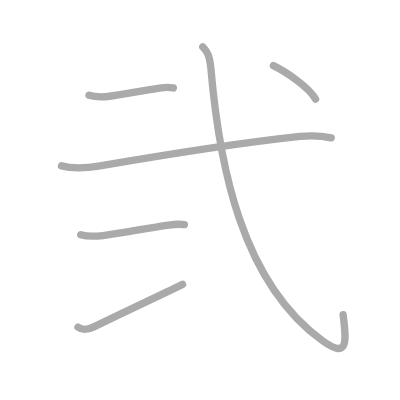
t = 0.00 s
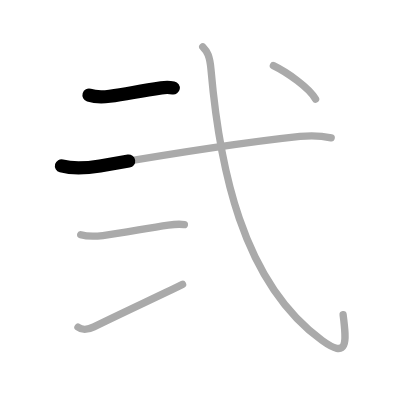
t = 1.25 s
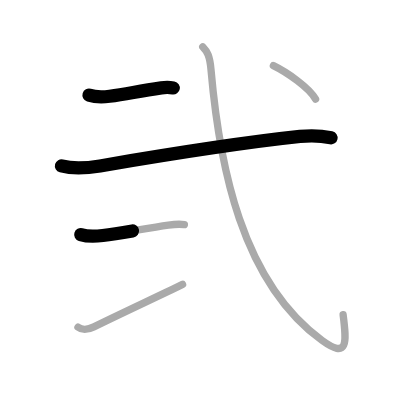
t = 2.50 s
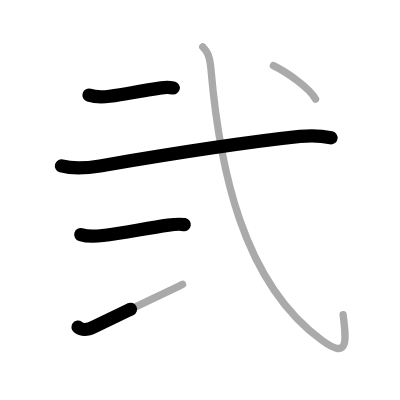
t = 3.50 s
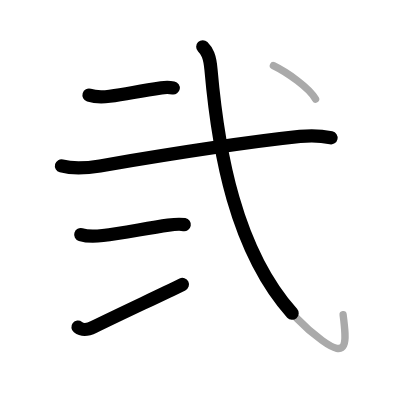
t = 4.75 s
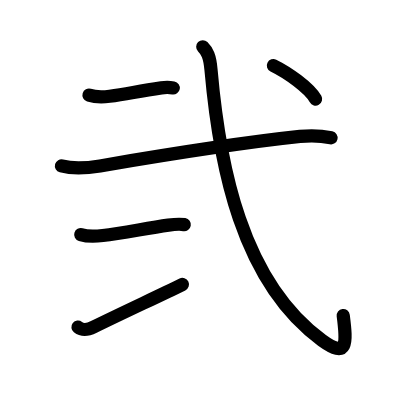
t = 6.00 s

The animated SVG that drew these frames (rendered in a browser with its animation timeline set to each time). Animation: 6 SMIL elements (animate=6); one cycle of 6.00 s.

<?xml version="1.0" standalone="no"?>
<!DOCTYPE svg PUBLIC "-//W3C//DTD SVG 1.1//EN"   "http://www.w3.org/Graphics/SVG/1.1/DTD/svg11.dtd">
<svg width="400px" height="400px"  version="1.1" xmlns="http://www.w3.org/2000/svg">
  <defs>
    <marker id="Triangle" viewBox="0 0 10 10" refX="0" refY="5" markerUnits="strokeWidth" markerWidth="3" style="stroke-opacity:0%;fill:#aaaaaa;" markerHeight="2" orient="auto">
      <path d="M 0 0 L 10 5 L 0 10 z" />
    </marker>
    
    <marker id="Arrow" viewBox="0 0 10 10" refX="5" refY="5" markerUnits="strokeWidth" markerWidth="1.8" style="stroke-opacity:0%;fill:#770000;" markerHeight="2" orient="auto">
      <path d="M 0 4 L 6 4 L 4 1 L 10 5 L 4 9 L 6 6 L 0 6 z" />
        <circle cx="5" cy="5" r="5" />
      </marker>
    
    <marker id="TriangleRed" viewBox="0 0 10 10" refX="0" refY="5" markerUnits="strokeWidth" markerWidth="3" style="stroke-opacity:0%;fill:#CC0000;" markerHeight="2" orient="auto">
      <path d="M 0 0 L 10 5 L 0 10 z" />
    </marker>
    
    <marker id="ArrowRed" viewBox="0 0 10 10" refX="5" refY="5" markerUnits="strokeWidth" markerWidth="1.8" style="stroke-opacity:0%;fill:#CC0000;" markerHeight="2" orient="auto">
      <path d="M 0 4 L 6 4 L 4 1 L 10 5 L 4 9 L 6 6 L 0 6 z" />
        <circle cx="5" cy="5" r="5" />
      </marker>
    
  </defs>
  
  <path style="fill:#ffffff; fill-opacity:100%; fill-rule:evenodd; stroke-width:0;" d="M 0 0 L 400px 0 L 400px 400px L 0 400px L 0 0" />

  <g transform="scale(3.6697247706422 3.6697247706422)">
<path style="fill:none; fill-opacity:0%; fill-rule:evenodd; stroke:#aaaaaa; stroke-opacity:100%; stroke-width: 1.5pt; stroke-linejoin:round; stroke-linecap:round;" d="M24.25 25.94c1.61 0.49 4 0.49 5.63 0.29c4.77-0.6 7.5-1.35 14.08-2.29c1.55-0.22 2.5-0.11 3.29 0.03"></path>
<path style="fill:none; fill-opacity:0%; fill-rule:evenodd; stroke:#aaaaaa; stroke-opacity:100%; stroke-width: 1.5pt; stroke-linejoin:round; stroke-linecap:round;" d="M16.75 45.2c3.38 0.93 7.18 0.57 10.51 0.01c15.11-2.58 38.49-6.33 54.49-8.03c2.85-0.3 5.7-0.23 8.5 0.37"></path>
<path style="fill:none; fill-opacity:0%; fill-rule:evenodd; stroke:#aaaaaa; stroke-opacity:100%; stroke-width: 1.5pt; stroke-linejoin:round; stroke-linecap:round;" d="M22 63.94c1.77 0.54 4.19 0.47 6.02 0.24c5.38-0.7 11.7-1.92 17.87-2.83c1.46-0.21 2.89-0.39 4.36-0.13"></path>
<path style="fill:none; fill-opacity:0%; fill-rule:evenodd; stroke:#aaaaaa; stroke-opacity:100%; stroke-width: 1.5pt; stroke-linejoin:round; stroke-linecap:round;" d="M21.25 89.15c1.25 0.98 2.49 0.84 4.33-0.07c7.8-3.83 17.81-8.46 24.17-11.58"></path>
<path style="fill:none; fill-opacity:0%; fill-rule:evenodd; stroke:#aaaaaa; stroke-opacity:100%; stroke-width: 1.5pt; stroke-linejoin:round; stroke-linecap:round;" d="M55.25 12.75c1.19 1.19 1.92 2.48 2.25 6.25c2.25 25.75 8.25 57.75 30.25 73.75c7.05 5.13 6.75 0.75 5.75-7"></path>
<path style="fill:none; fill-opacity:0%; fill-rule:evenodd; stroke:#aaaaaa; stroke-opacity:100%; stroke-width: 1.5pt; stroke-linejoin:round; stroke-linecap:round;" d="M74.5 17.88c3.75 1.83 9.75 6 11.5 9.12"></path>

<path style="fill:none; fill-opacity:0%; fill-rule:evenodd; stroke:#000000; stroke-opacity:100%; stroke-width: 2.7pt; stroke-linejoin:round; stroke-linecap:round;" d="M24.25 25.94c1.61 0.49 4 0.49 5.63 0.29c4.77-0.6 7.5-1.35 14.08-2.29c1.55-0.22 2.5-0.11 3.29 0.03" pathLength="100" stroke-dashoffset="100" stroke-dasharray="100 105"><animate id="dashAnim1" attributeName="stroke-dashoffset" from="100" to="0" dur="1s" calcMode="linear" fill="freeze"/></path>
<path style="fill:none; fill-opacity:0%; fill-rule:evenodd; stroke:#000000; stroke-opacity:100%; stroke-width: 2.7pt; stroke-linejoin:round; stroke-linecap:round;" d="M16.75 45.2c3.38 0.93 7.18 0.57 10.51 0.01c15.11-2.58 38.49-6.33 54.49-8.03c2.85-0.3 5.7-0.23 8.5 0.37" pathLength="100" stroke-dashoffset="100" stroke-dasharray="100 105"><animate id="dashAnim2" attributeName="stroke-dashoffset" from="100" to="0" dur="1s" calcMode="linear" begin="dashAnim1.end" fill="freeze"/></path>
<path style="fill:none; fill-opacity:0%; fill-rule:evenodd; stroke:#000000; stroke-opacity:100%; stroke-width: 2.7pt; stroke-linejoin:round; stroke-linecap:round;" d="M22 63.94c1.77 0.54 4.19 0.47 6.02 0.24c5.38-0.7 11.7-1.92 17.87-2.83c1.46-0.21 2.89-0.39 4.36-0.13" pathLength="100" stroke-dashoffset="100" stroke-dasharray="100 105"><animate id="dashAnim3" attributeName="stroke-dashoffset" from="100" to="0" dur="1s" calcMode="linear" begin="dashAnim2.end" fill="freeze"/></path>
<path style="fill:none; fill-opacity:0%; fill-rule:evenodd; stroke:#000000; stroke-opacity:100%; stroke-width: 2.7pt; stroke-linejoin:round; stroke-linecap:round;" d="M21.25 89.15c1.25 0.98 2.49 0.84 4.33-0.07c7.8-3.83 17.81-8.46 24.17-11.58" pathLength="100" stroke-dashoffset="100" stroke-dasharray="100 105"><animate id="dashAnim4" attributeName="stroke-dashoffset" from="100" to="0" dur="1s" calcMode="linear" begin="dashAnim3.end" fill="freeze"/></path>
<path style="fill:none; fill-opacity:0%; fill-rule:evenodd; stroke:#000000; stroke-opacity:100%; stroke-width: 2.7pt; stroke-linejoin:round; stroke-linecap:round;" d="M55.25 12.75c1.19 1.19 1.92 2.48 2.25 6.25c2.25 25.75 8.25 57.75 30.25 73.75c7.05 5.13 6.75 0.75 5.75-7" pathLength="100" stroke-dashoffset="100" stroke-dasharray="100 105"><animate id="dashAnim5" attributeName="stroke-dashoffset" from="100" to="0" dur="1s" calcMode="linear" begin="dashAnim4.end" fill="freeze"/></path>
<path style="fill:none; fill-opacity:0%; fill-rule:evenodd; stroke:#000000; stroke-opacity:100%; stroke-width: 2.7pt; stroke-linejoin:round; stroke-linecap:round;" d="M74.5 17.88c3.75 1.83 9.75 6 11.5 9.12" pathLength="100" stroke-dashoffset="100" stroke-dasharray="100 105"><animate id="dashAnim6" attributeName="stroke-dashoffset" from="100" to="0" dur="1s" calcMode="linear" begin="dashAnim5.end" fill="freeze"/></path>

</g>

</svg>  
          
